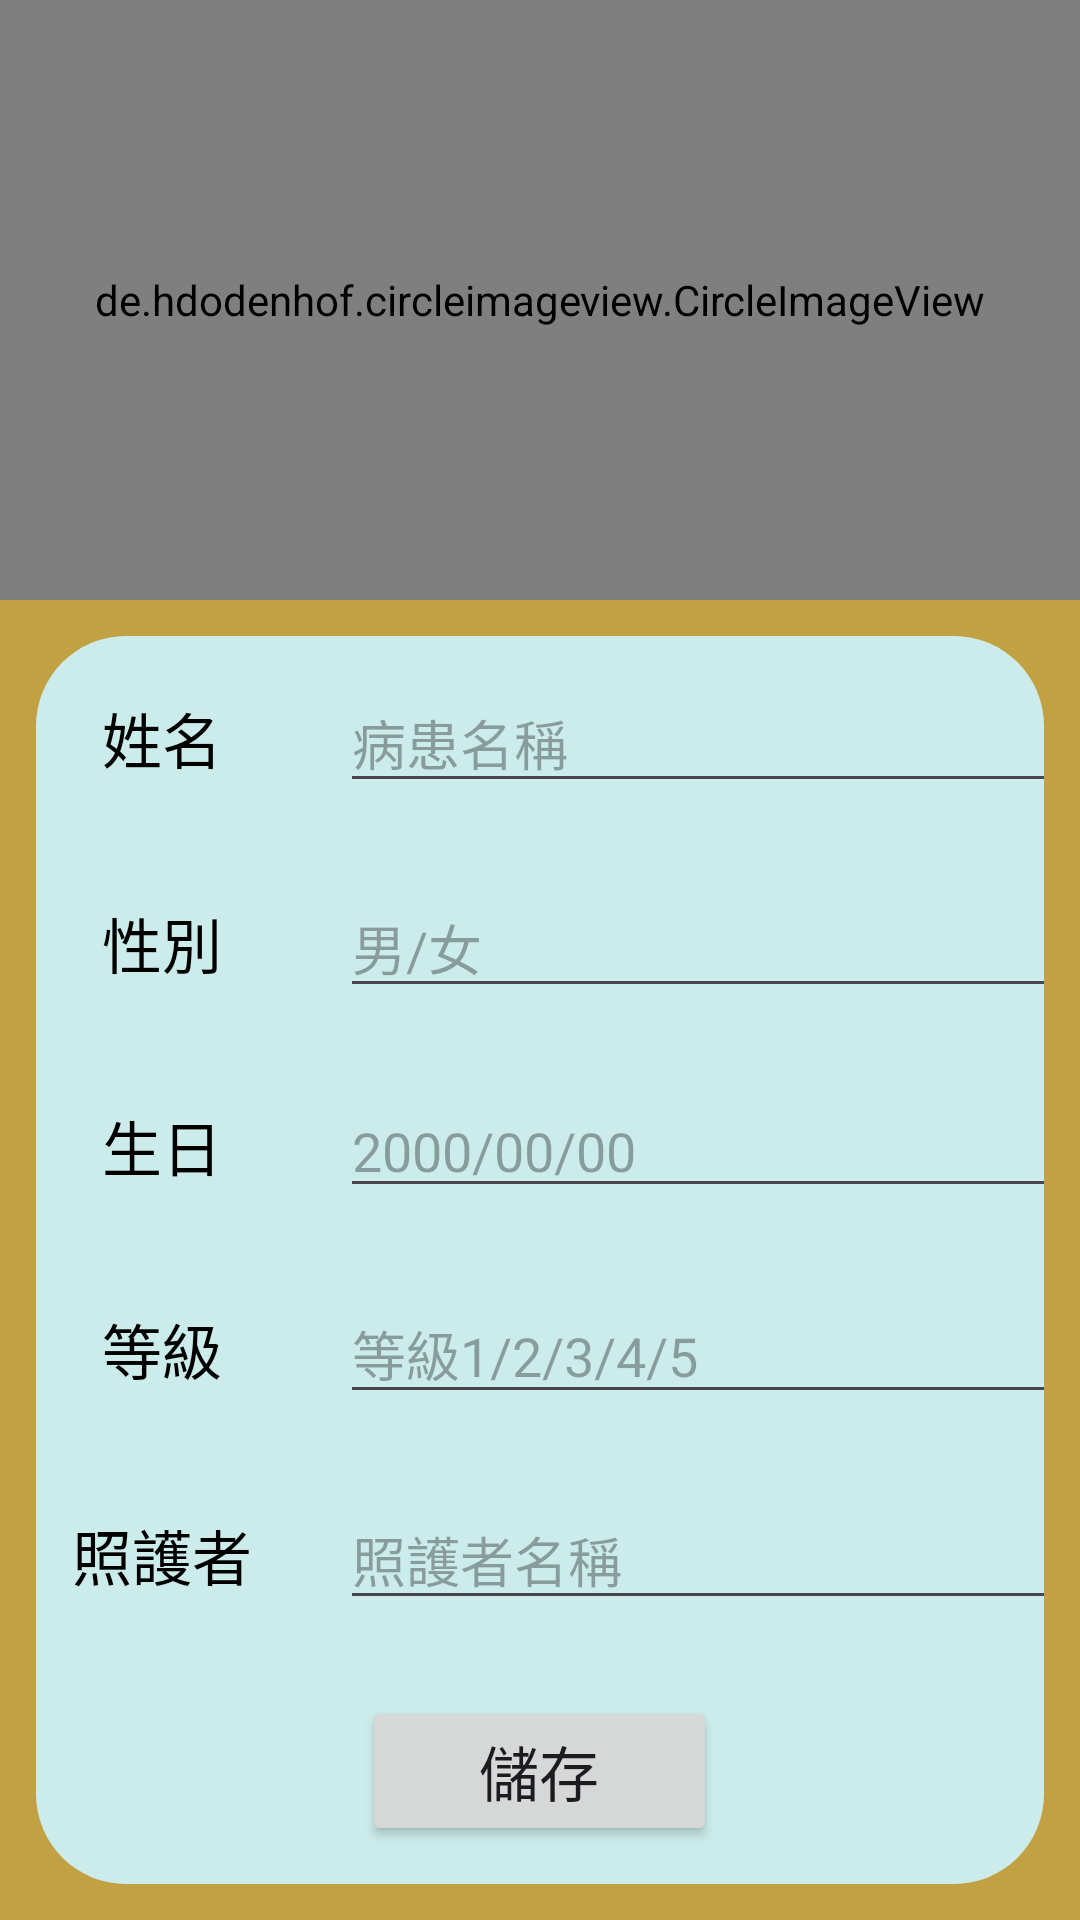

Here is an Android app screen rendered from its layout file. Give the layout XML and the strings, colors and styles it references.
<!-- AndroidManifest.xml: application theme Theme.Be_perfectly_safe -->
<!-- res/layout/activity_new_patient.xml -->
<?xml version="1.0" encoding="utf-8"?>
<androidx.constraintlayout.widget.ConstraintLayout xmlns:android="http://schemas.android.com/apk/res/android"
    xmlns:app="http://schemas.android.com/apk/res-auto"
    xmlns:tools="http://schemas.android.com/tools"
    android:layout_width="match_parent"
    android:layout_height="match_parent"
    android:background="#C1A142"
    tools:context=".Setting">

    <androidx.constraintlayout.widget.ConstraintLayout
        android:id="@+id/constraintLayout12"
        android:layout_width="0dp"
        android:layout_height="200dp"
        app:layout_constraintEnd_toEndOf="parent"
        app:layout_constraintStart_toStartOf="parent"
        app:layout_constraintTop_toTopOf="parent">

        <ImageView
            android:id="@+id/imageView24"
            android:layout_width="0dp"
            android:layout_height="0dp"
            android:layout_marginBottom="100dp"
            app:layout_constraintBottom_toBottomOf="parent"
            app:layout_constraintEnd_toEndOf="parent"
            app:layout_constraintStart_toStartOf="parent"
            app:layout_constraintTop_toTopOf="parent"
            app:srcCompat="@drawable/bottom_background_halfcricle" />




        <de.hdodenhof.circleimageview.CircleImageView
            android:id="@+id/sethead"
            android:layout_width="0dp"
            android:layout_height="0dp"
            android:src="@drawable/head_bg"
            app:civ_border_color="#FFFFFF"
            app:civ_border_width="15dp"
            app:layout_constraintBottom_toBottomOf="parent"
            app:layout_constraintEnd_toEndOf="parent"
            app:layout_constraintStart_toStartOf="parent"
            app:layout_constraintTop_toTopOf="parent" />

        
        
        
        
        
        
        
        
        
        
        


    </androidx.constraintlayout.widget.ConstraintLayout>

    <androidx.constraintlayout.widget.ConstraintLayout
        android:layout_width="match_parent"
        android:layout_height="0dp"
        android:layout_margin="12dp"
        android:background="@drawable/button_background_gray"
        app:layout_constraintBottom_toBottomOf="parent"
        app:layout_constraintEnd_toEndOf="parent"
        app:layout_constraintStart_toStartOf="parent"
        app:layout_constraintTop_toBottomOf="@+id/constraintLayout12">

        <TableLayout
            android:id="@+id/tableLayout4"
            android:layout_width="wrap_content"
            android:layout_height="match_parent"
            android:stretchColumns="*"
            app:layout_constraintBottom_toBottomOf="parent"
            app:layout_constraintEnd_toEndOf="parent"
            app:layout_constraintStart_toStartOf="parent"
            app:layout_constraintTop_toTopOf="parent"

            >

            <TableRow
                android:layout_width="match_parent"
                android:layout_height="wrap_content"
                android:layout_weight="1"
                android:gravity="center">

                <TextView
                    android:id="@+id/textView16"
                    android:layout_width="wrap_content"
                    android:layout_height="wrap_content"
                    android:ems="5"
                    android:gravity="center"
                    android:text="姓名"
                    android:textColor="@color/black"
                    android:textSize="20sp" />

                <EditText
                    android:id="@+id/editTextTextPersonName"
                    android:layout_width="wrap_content"
                    android:layout_height="wrap_content"
                    android:ems="12"
                    android:hint="病患名稱"
                    android:inputType="textPersonName" />

            </TableRow>

            <TableRow
                android:layout_width="match_parent"
                android:layout_height="wrap_content"
                android:layout_weight="1"
                android:gravity="center">

                <TextView
                    android:id="@+id/textView17"
                    android:layout_width="wrap_content"
                    android:layout_height="wrap_content"
                    android:ems="5"
                    android:gravity="center"
                    android:text="性別"
                    android:textColor="@color/black"
                    android:textSize="20sp" />

                <EditText
                    android:id="@+id/editTextTextPersonNumber"
                    android:layout_width="wrap_content"
                    android:layout_height="wrap_content"
                    android:ems="12"
                    android:hint="男/女"
                    android:inputType="textPersonName" />

            </TableRow>

            <TableRow
                android:layout_width="match_parent"
                android:layout_height="wrap_content"
                android:layout_weight="1"
                android:gravity="center">

                <TextView
                    android:id="@+id/textView70"
                    android:layout_width="wrap_content"
                    android:layout_height="wrap_content"
                    android:ems="5"
                    android:gravity="center"
                    android:text="生日"
                    android:textColor="@color/black"
                    android:textSize="20sp" />

                <EditText
                    android:id="@+id/patientBirthday"
                    android:layout_width="wrap_content"
                    android:layout_height="wrap_content"
                    android:ems="10"
                    android:hint="2000/00/00"
                    android:inputType="textPersonName" />

            </TableRow>

            <TableRow
                android:layout_width="match_parent"
                android:layout_height="wrap_content"
                android:layout_weight="1"
                android:gravity="center">

                <TextView
                    android:id="@+id/textView18"
                    android:layout_width="wrap_content"
                    android:layout_height="wrap_content"
                    android:ems="5"
                    android:gravity="center"
                    android:text="等級"
                    android:textColor="@color/black"
                    android:textSize="20sp" />

                <EditText
                    android:id="@+id/editTextTextPersonAddress"
                    android:layout_width="wrap_content"
                    android:layout_height="wrap_content"
                    android:ems="12"
                    android:hint="等級1/2/3/4/5"
                    android:inputType="textPersonName" />

            </TableRow>

            <TableRow
                android:layout_width="match_parent"
                android:layout_height="wrap_content"
                android:layout_weight="1"
                android:gravity="center">

                <TextView
                    android:id="@+id/textView19"
                    android:layout_width="wrap_content"
                    android:layout_height="wrap_content"
                    android:ems="5"
                    android:gravity="center"
                    android:text="照護者"
                    android:textColor="@color/black"
                    android:textSize="20sp" />

                <EditText
                    android:id="@+id/editTextTextPersonDisease1"
                    android:layout_width="wrap_content"
                    android:layout_height="wrap_content"
                    android:ems="10"
                    android:hint="照護者名稱"
                    android:inputType="textPersonName" />

            </TableRow>


            <TableRow
                android:layout_width="match_parent"
                android:layout_height="wrap_content"
                android:layout_weight="1"
                android:gravity="center">


                <Button
                    android:id="@+id/save"
                    android:layout_width="60dp"
                    android:layout_height="50dp"
                    app:layout_constraintBottom_toBottomOf="parent"
                    app:layout_constraintEnd_toEndOf="parent"
                    app:layout_constraintStart_toStartOf="parent"
                    app:layout_constraintTop_toTopOf="parent"
                    app:srcCompat="@drawable/ground_banner_background"
                    app:tint="#CAD6D6"
                    android:text="儲存"
                    android:textSize="20dp"
                    />


            </TableRow>
        </TableLayout>

    </androidx.constraintlayout.widget.ConstraintLayout>

</androidx.constraintlayout.widget.ConstraintLayout>
<!-- resources referenced by this layout -->
<resources>
  <color name="black">#FF000000</color>
  <!-- drawable bottom_background_halfcricle (drawable) -->
  <?xml version="1.0" encoding="utf-8"?>
  <selector xmlns:android="http://schemas.android.com/apk/res/android">
  <item>
      <shape android:shape="rectangle">
          <solid android:color="#E5FCFB"/>
          <corners android:bottomRightRadius="300dp" android:bottomLeftRadius="300dp"/>
  
      </shape>
  </item>
  </selector>
  <!-- drawable button_background_gray (drawable) -->
  <?xml version="1.0" encoding="utf-8"?>
  <selector xmlns:android="http://schemas.android.com/apk/res/android">
      <item>
          <shape android:shape="rectangle">
              <solid android:color="#CBECEA"/>
              <corners android:topLeftRadius="30dp" android:topRightRadius="30dp" android:bottomLeftRadius="30dp" android:bottomRightRadius="30dp"/>
  
          </shape>
      </item>
  </selector>
  <!-- drawable empty_bg: png bitmap (drawable, 33516 bytes) -->
  <!-- drawable ground_banner_background (drawable) -->
  <?xml version="1.0" encoding="utf-8"?>
  <selector xmlns:android="http://schemas.android.com/apk/res/android">
      <item>
          <shape android:shape="rectangle">
              <solid android:color="#9166DC"/>
              <corners android:radius="24dp"/>
          </shape>
      </item>
  </selector>
  <!-- drawable head_bg: jpg bitmap (drawable, 13231 bytes) -->
  <style name="Theme.Be_perfectly_safe" parent="Base.Theme.Be_perfectly_safe" />
  <style name="Base.Theme.Be_perfectly_safe" parent="Theme.Material3.DayNight.NoActionBar">
          
          
      </style>
</resources>
